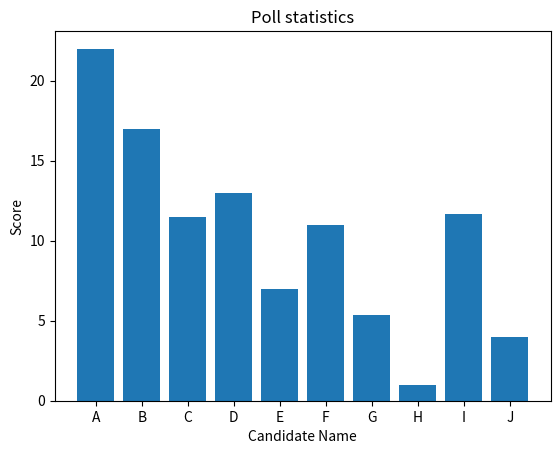

Source code (Python):
import matplotlib.pyplot as plt

# In modified borda count(MBC), the voters rank the candidates as their preference number
# The candidate with the highest score is the winner
# While there is a limit on how many preferences one can have, which is usually 6.
# One can not assign same preference number to two different candidates.

# Scoring
"""
If there are n candidates and maximum number of preference is m then
1st candidate will get m points
2nd candidate will get m-1 points
.
.
mth candidate will get m-(m-1) points
others will get 0
"""
## Normalization
"""
Let's say one can rank only 6 candidates but he/she decides to rank only 3 of them
Normally only 3 will get points and others will get 0, which is not so fair.
To encounter this normalization is done.

If one has ranked 6 candidates the total points will be: 6+5+4+3+2+1 = 21 points
But in case one ranks only 3 of them it needs to be normalized.

Normalization factor = no of pref one ranked / Max preferences
Here Normalization factor will be 3/6 = 0.5

Without normalization the 3 candidates would have gotten 6, 5, 4 points respectively.
But after normalization they'll get (Normalization factor * Points without normalization)
Now normalized points for, 
Rank 1 candidate: 0.5 * 6 = 3
Rank 2 candidate: 0.5 * 5 = 2.5
Rank 3 candidate: 0.5 * 4 = 2.0
"""
# Let A, B, C, D, E, F, G, H, I, J are 10 candidates.
CANDIDATES = ['A', 'B', 'C', 'D', 'E', 'F', 'G', 'H', 'I', 'J']
MAX_PREFERENCES = 6

# initialize candidate scores
candidates = {candidate: 0 for candidate in  CANDIDATES}

votes = [
    {1: 'A', 2: 'B', 3: 'C', 4: 'D', 5: 'E', 6: 'F'},
    {1: 'A', 2: 'D', 3: 'B', 4: 'I', 5: 'E', 6: 'G'},
    {1: 'J', 2: 'A', 3: 'J', 4: 'G', 5: 'B', 6: 'I'},
    {1: 'D', 2: 'C', 3: 'I'},
    {1: 'F', 2: 'C', 3: 'I', 4: 'A', 5: 'B', 6: 'G'},
    {1: 'B', 2: 'A', 3: 'F', 4: 'E', 5: 'D', 6: 'H'},
    {1: 'J', 2: 'G', 3: 'I', 4: 'A'},
]

def validate_vote(vote):
    """
    Validate that no candidate appears more than once in the same voter's ranking.
    If there are duplicates, return False (invalid vote).
    Otherwise, return True (valid vote).
    """
    # if there are duplicates in the values(rankings), the vote is invalid.
    seen = set()
    for candidate in vote.values():
        if candidate in seen:
            return False # Duplicate candidate found
        seen.add(candidate)
    return True

def poll(votes, candidates):
    for i in range(len(votes)):
        vote = votes[i]
        
        if any(candidate not in CANDIDATES for candidate in vote.values()):
            print(f"Voter {i+1} voted for invalid candidates: {vote.values()}. Skipping...")
            continue

        if not validate_vote(vote):
            print(f"Invalid vote detected from voter {i+1}: {vote}. Skipping...")
            continue

        pref_count = len(votes[i])
        nf = pref_count / MAX_PREFERENCES # Normalization factor

        if pref_count == 0:
            print(f"Voter {i+1} submitted an empty vote. Skipping...")
            continue
            
        for j, candidate in sorted(vote.items()): # Access the dictionary values
            if candidate in candidates:
                candidates[candidate] += nf * (MAX_PREFERENCES - j + 1)


def score_count(candidates):
    """
    Display the final scores
    """
    sorted_candidates = sorted(candidates.items(), key=lambda x: x[1], reverse= True)
    print("\nfinal scores: ")
    for candidate, score in sorted_candidates:
        print(f"{candidate}: {score: .2f}")

def plot(candidates):
    x = list(candidates.keys())
    y = list(candidates.values())
    plt.bar(x, y)
    plt.title('Poll statistics')
    plt.xlabel('Candidate Name')
    plt.ylabel('Score')
    plt.show()



def main():
    poll(votes, candidates)
    score_count(candidates)
    plot(candidates)

if __name__ == "__main__":
    main()